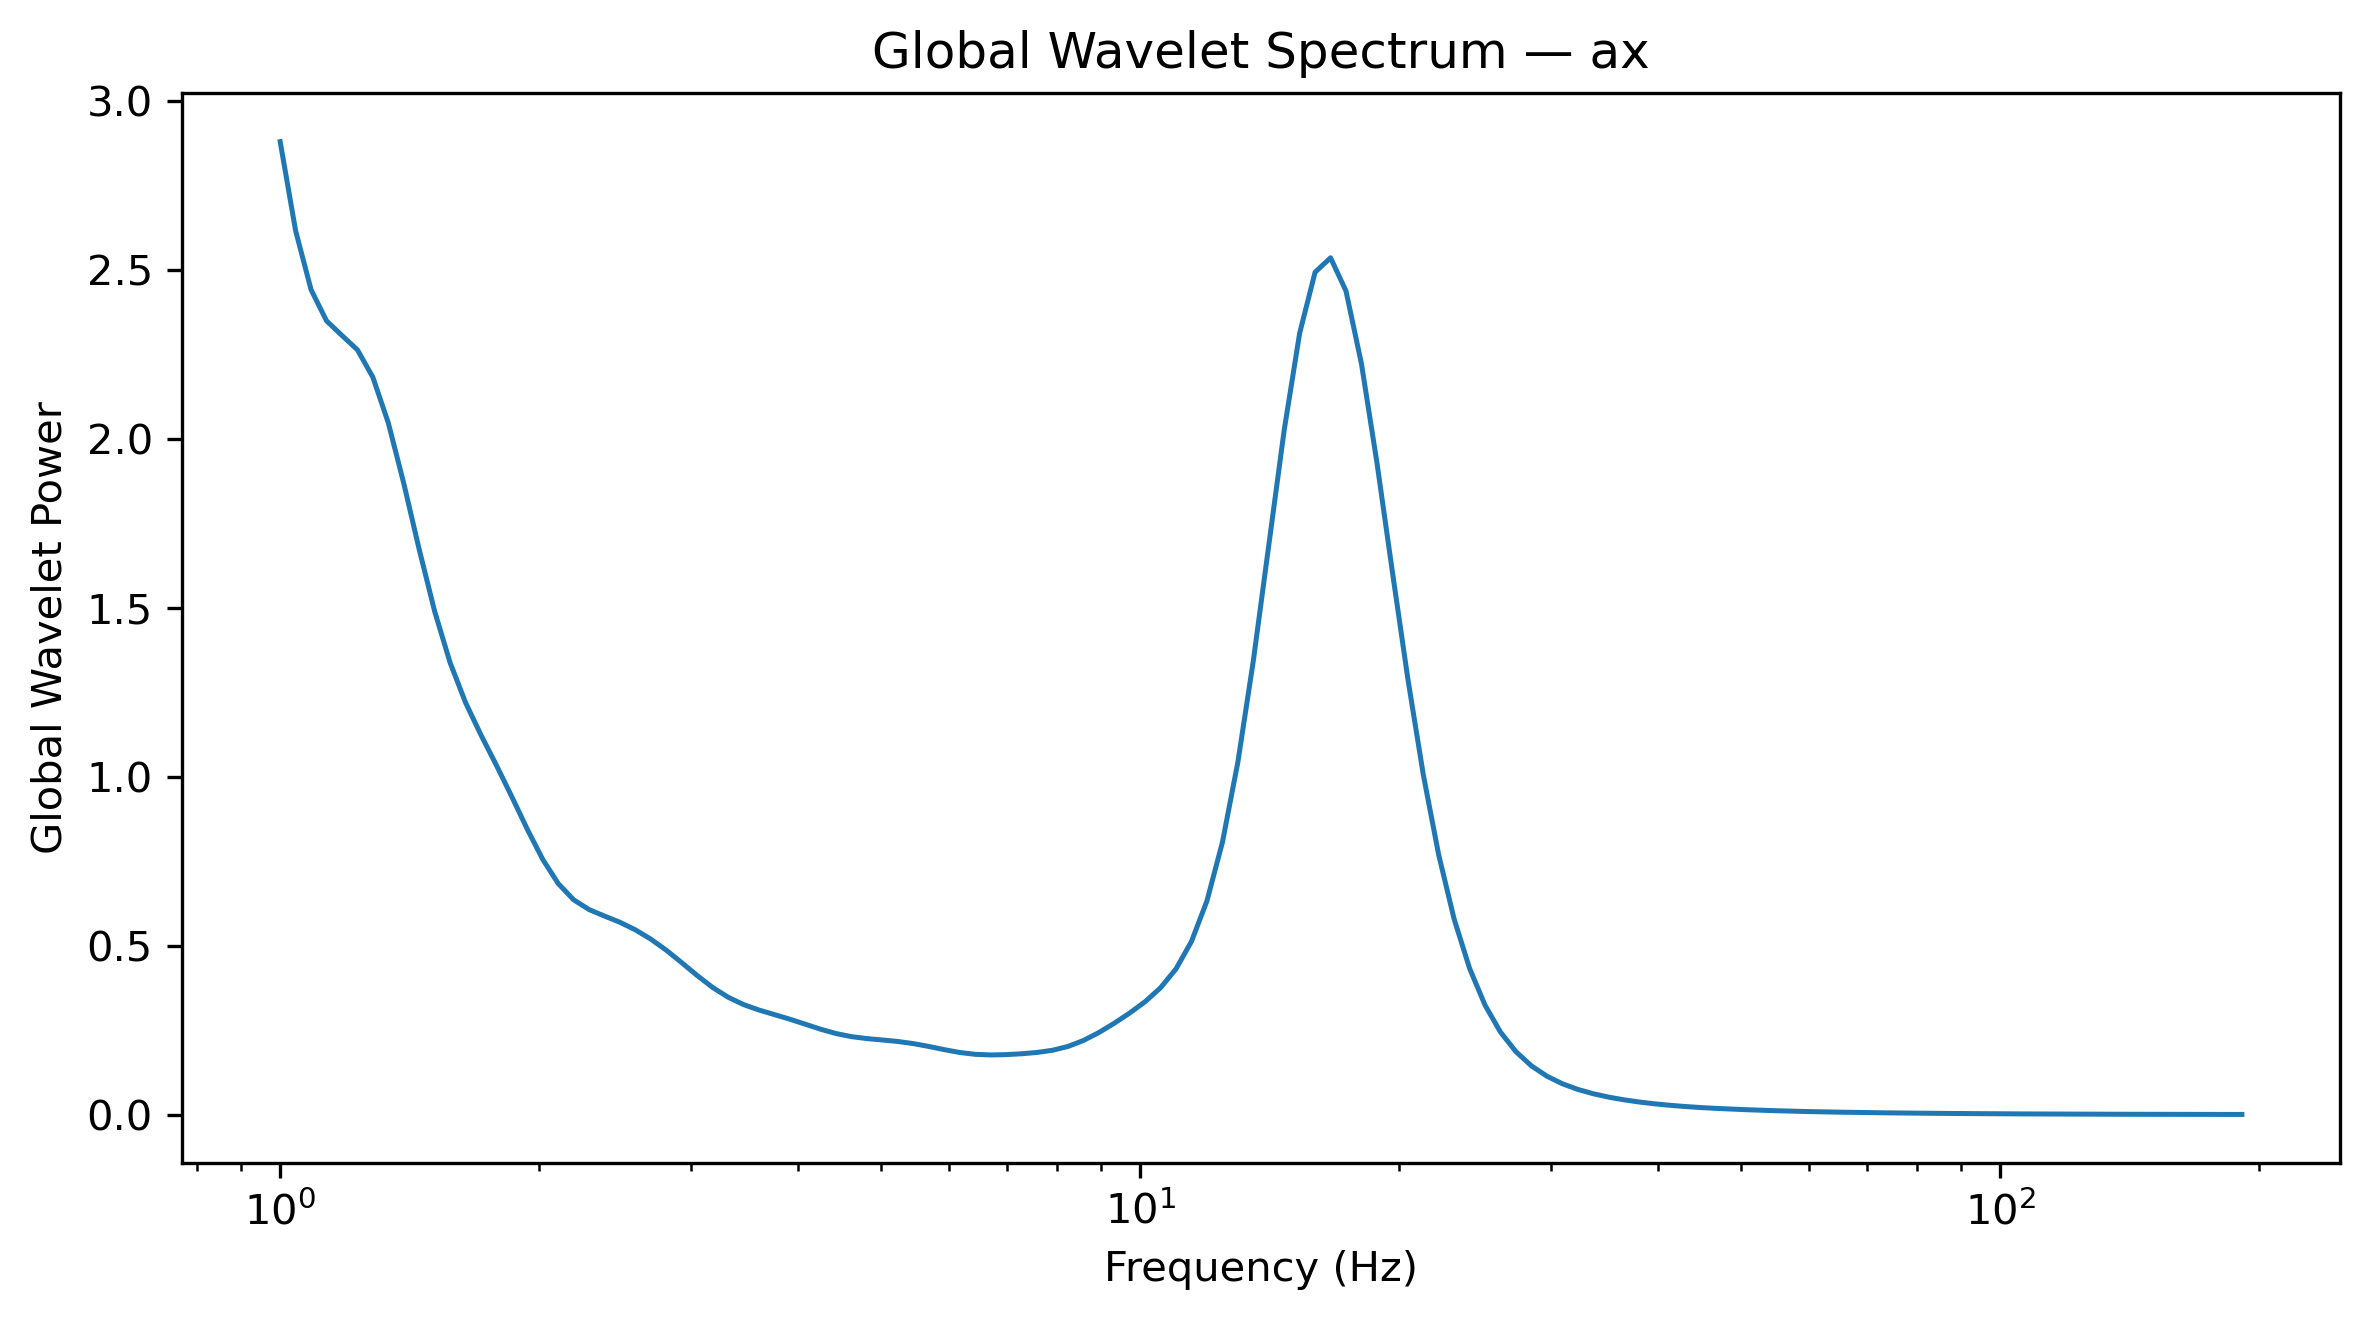

The table this chart was drawn from, first rows:
Frequency_Hz, GlobalWaveletPower, GlobalWaveletAmplitude
1.0, 2.88, 1.697
1.042, 2.616, 1.618
1.086, 2.442, 1.563
1.132, 2.35, 1.533
1.18, 2.307, 1.519
1.23, 2.264, 1.505
1.282, 2.183, 1.478
1.336, 2.048, 1.431
1.392, 1.869, 1.367
1.451, 1.674, 1.294
1.512, 1.49, 1.221
1.576, 1.339, 1.157
1.643, 1.22, 1.105
1.712, 1.124, 1.06
1.784, 1.035, 1.017
1.86, 0.9414, 0.9702
1.938, 0.8453, 0.9194
2.02, 0.7561, 0.8696
2.105, 0.6848, 0.8275
2.194, 0.6367, 0.7979
2.287, 0.6078, 0.7796
2.383, 0.5886, 0.7672
2.484, 0.5701, 0.755
2.589, 0.5477, 0.7401
2.698, 0.5202, 0.7212
2.812, 0.4874, 0.6982
2.931, 0.4506, 0.6712
3.055, 0.4125, 0.6422
3.183, 0.3773, 0.6143
3.318, 0.3484, 0.5903
3.458, 0.3267, 0.5715
3.604, 0.3105, 0.5573
3.756, 0.2971, 0.545
3.915, 0.2834, 0.5324
4.08, 0.2685, 0.5182
4.252, 0.2536, 0.5036
4.432, 0.2408, 0.4908
4.619, 0.2317, 0.4814
4.814, 0.226, 0.4754
5.017, 0.2219, 0.471
5.229, 0.2174, 0.4663
5.45, 0.2111, 0.4595
5.68, 0.2027, 0.4503
5.92, 0.1933, 0.4396
6.17, 0.1849, 0.43
6.43, 0.1795, 0.4236
6.702, 0.1777, 0.4215
6.985, 0.1786, 0.4227
7.28, 0.1812, 0.4256
7.587, 0.185, 0.4301
7.908, 0.1915, 0.4376
8.241, 0.2028, 0.4503
8.589, 0.2204, 0.4694
8.952, 0.2439, 0.4939
9.33, 0.2716, 0.5211
9.724, 0.3018, 0.5494
10.13, 0.3354, 0.5792
10.56, 0.3766, 0.6137
11.01, 0.4326, 0.6577
11.47, 0.5139, 0.7169
... 68 more rows
